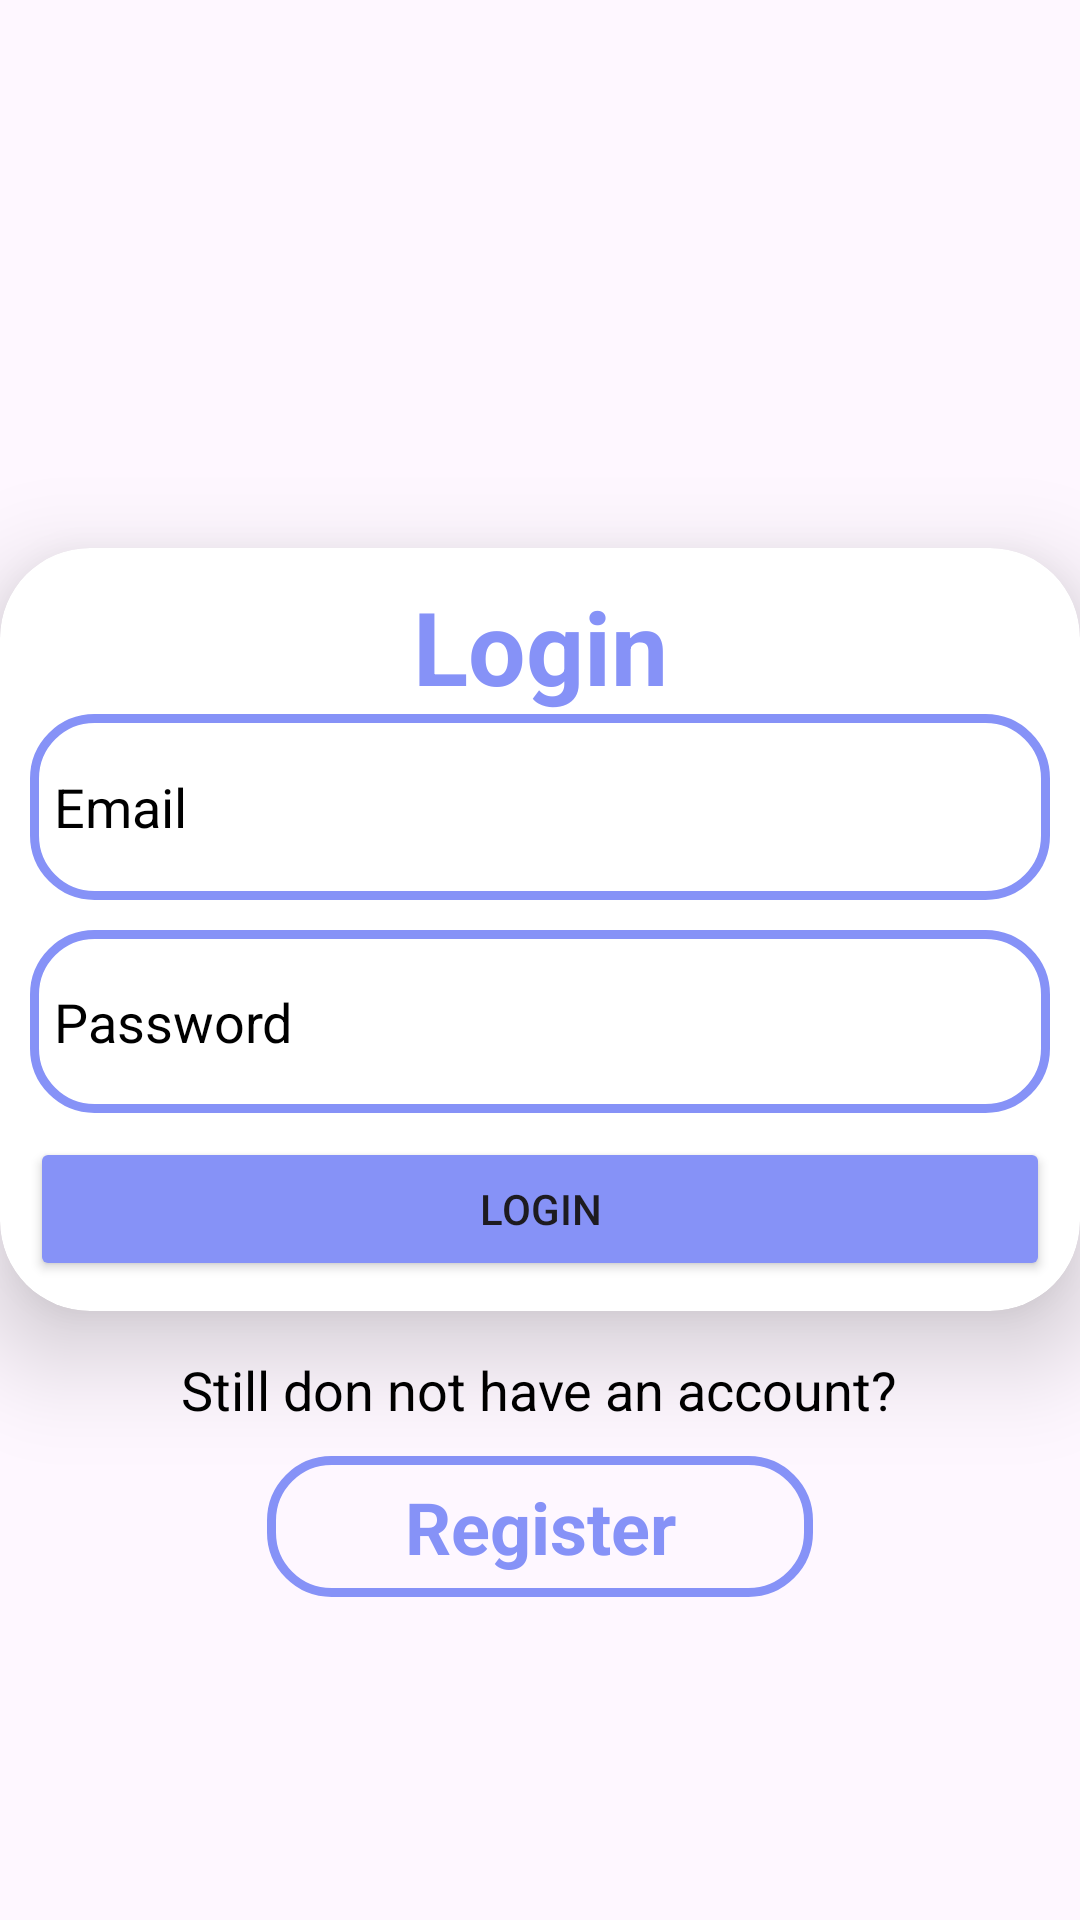

Reconstruct the res/layout file that produces this screen, plus the resources it refers to.
<!-- AndroidManifest.xml: application theme Theme.WalletEase -->
<!-- res/layout/activity_login.xml -->
<?xml version="1.0" encoding="utf-8"?>
<LinearLayout xmlns:android="http://schemas.android.com/apk/res/android"
    xmlns:app="http://schemas.android.com/apk/res-auto"
    xmlns:tools="http://schemas.android.com/tools"
    android:id="@+id/main"
    android:layout_width="match_parent"
    android:layout_height="match_parent"
    android:orientation="vertical"
    tools:context=".LoginActivity"
    android:background="@drawable/loginbkg"
    android:gravity="center">

    <androidx.cardview.widget.CardView
        android:layout_width="wrap_content"
        android:layout_height="wrap_content"
        app:cardCornerRadius="30dp"
        app:cardElevation="20dp"
        android:layout_marginTop="75dp">

        <LinearLayout
            android:layout_width="match_parent"
            android:layout_height="match_parent"
            android:orientation="vertical"
            android:padding="10dp"
            android:gravity="center">

            <TextView
                android:layout_width="match_parent"
                android:layout_height="wrap_content"
                android:gravity="center"
                android:text="@string/login_txt"
                android:textColor="@color/purple"
                android:textSize="34sp"
                android:textStyle="bold"/>

            <EditText
                android:id="@+id/etEmailAdd"
                android:layout_width="340dp"
                android:layout_height="62dp"
                android:autofillHints=""
                android:ems="10"
                android:hint="@string/etEmail_txt"
                android:textColor="@color/black"
                android:inputType="textEmailAddress"
                android:textColorHint="@color/black"
                android:background="@drawable/custom_edittext"
                android:padding="8dp"
                android:layout_marginBottom="10dp"/>

            <EditText
                android:id="@+id/etPasswordLogin"
                android:layout_width="match_parent"
                android:layout_height="61dp"
                android:autofillHints=""
                android:ems="10"
                android:textColor="@color/black"
                android:hint="@string/pass_txt"
                android:textColorHint="@color/black"
                android:inputType="textPassword"
                android:background="@drawable/custom_edittext"
                android:padding="8dp" />

            <Button
                android:id="@+id/btnLogin"
                android:layout_width="match_parent"
                android:layout_height="wrap_content"
                android:backgroundTint="@color/purple"
                android:text="@string/login_txt"
                android:layout_marginTop="8dp"/>


        </LinearLayout>

    </androidx.cardview.widget.CardView>

    <TextView
        android:layout_width="wrap_content"
        android:layout_height="wrap_content"
        android:text="@string/still_acc_txt"
        android:layout_marginTop="14dp"
        android:textColor="@color/black"
        android:textSize="18sp"/>

    <TextView
        android:id="@+id/navigateToReg"
        android:layout_width="182dp"
        android:layout_height="47dp"
        android:gravity="center"
        android:text="@string/tvReg"
        android:background="@drawable/custom_edittext"
        android:textSize="24sp"
        android:textColor="@color/purple"
        android:layout_marginTop="10dp"
        android:textStyle="bold" />


</LinearLayout>
<!-- resources referenced by this layout -->
<resources>
  <color name="black">#FF000000</color>
  <color name="purple">#8692f7</color>
  <!-- drawable custom_edittext (drawable) -->
  <?xml version="1.0" encoding="utf-8"?>
  <selector xmlns:android="http://schemas.android.com/apk/res/android">
      <item>
          <shape android:shape="rectangle">
              <corners android:radius="20dp"/>
              <stroke android:width="3dp" android:color="@color/purple"/>
          </shape>
      </item>
  </selector>
  <string name="etEmail_txt">Email</string>
  <string name="login_txt">Login</string>
  <string name="pass_txt">Password</string>
  <string name="still_acc_txt">Still don not have an account?</string>
  <string name="tvReg">Register</string>
  <style name="Theme.WalletEase" parent="Base.Theme.WalletEase" />
  <style name="Base.Theme.WalletEase" parent="Theme.Material3.DayNight.NoActionBar">
          
          
      </style>
</resources>
